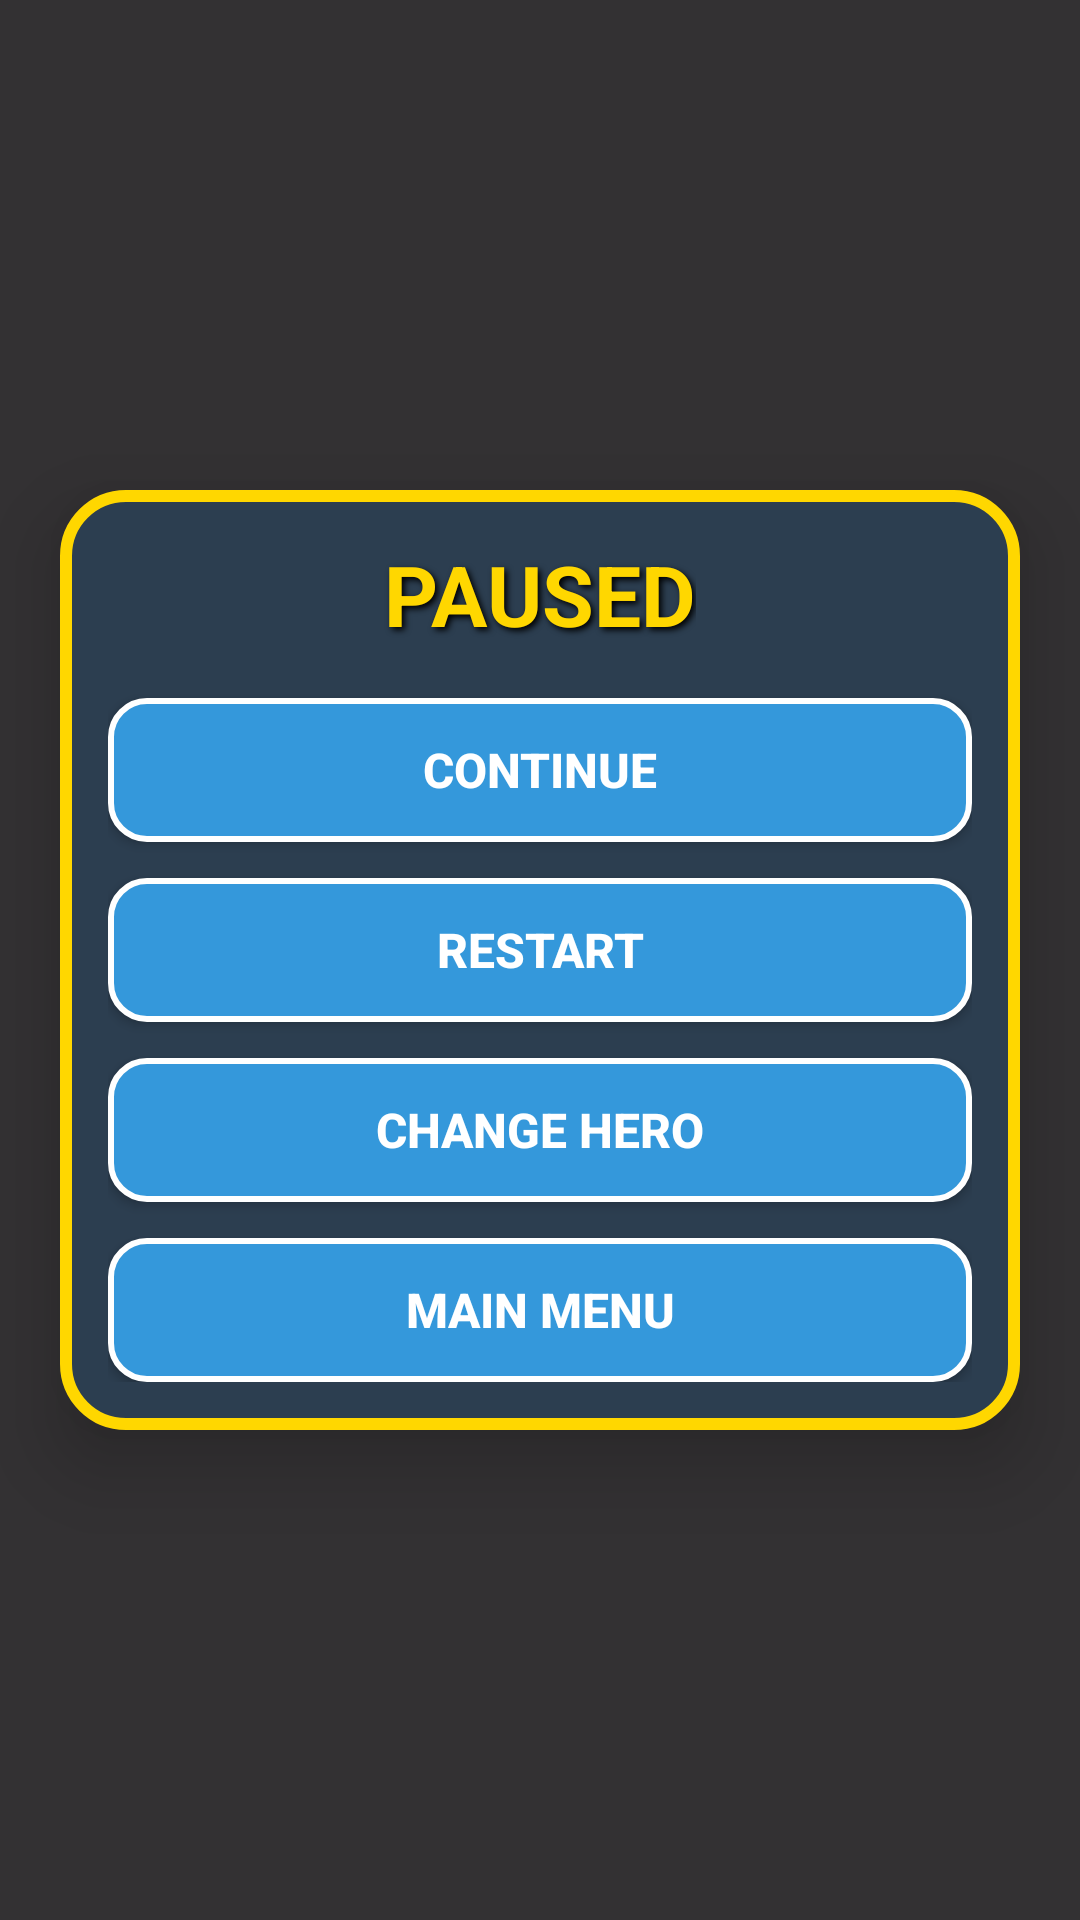

Layout XML and referenced resources for this Android screen:
<!-- AndroidManifest.xml: application theme Theme.Laptrinhgame2d -->
<!-- res/layout/dialog_pause_menu.xml -->
<?xml version="1.0" encoding="utf-8"?>
<RelativeLayout xmlns:android="http://schemas.android.com/apk/res/android"
    android:layout_width="match_parent"
    android:layout_height="match_parent"
    android:background="#CC000000">

    
    <LinearLayout
        android:layout_width="320dp"
        android:layout_height="wrap_content"
        android:layout_centerInParent="true"
        android:orientation="vertical"
        android:background="@drawable/pause_menu_bg"
        android:padding="16dp"
        android:elevation="16dp">

        
        <TextView
            android:layout_width="wrap_content"
            android:layout_height="wrap_content"
            android:layout_gravity="center"
            android:text="PAUSED"
            android:textSize="28sp"
            android:textStyle="bold"
            android:textColor="#FFD700"
            android:layout_marginBottom="16dp"
            android:shadowColor="#000000"
            android:shadowDx="3"
            android:shadowDy="3"
            android:shadowRadius="5" />

        
        <Button
            android:id="@+id/btnContinue"
            android:layout_width="match_parent"
            android:layout_height="48dp"
            android:text="CONTINUE"
            android:textSize="16sp"
            android:textStyle="bold"
            android:textColor="#FFFFFF"
            android:background="@drawable/button_pause_bg"
            android:layout_marginBottom="12dp"
            android:elevation="4dp" />

        
        <Button
            android:id="@+id/btnRestart"
            android:layout_width="match_parent"
            android:layout_height="48dp"
            android:text="RESTART"
            android:textSize="16sp"
            android:textStyle="bold"
            android:textColor="#FFFFFF"
            android:background="@drawable/button_pause_bg"
            android:layout_marginBottom="12dp"
            android:elevation="4dp" />

        
        <Button
            android:id="@+id/btnCharacterSelect"
            android:layout_width="match_parent"
            android:layout_height="48dp"
            android:text="CHANGE HERO"
            android:textSize="16sp"
            android:textStyle="bold"
            android:textColor="#FFFFFF"
            android:background="@drawable/button_pause_bg"
            android:layout_marginBottom="12dp"
            android:elevation="4dp" />

        
        <Button
            android:id="@+id/btnMainMenu"
            android:layout_width="match_parent"
            android:layout_height="48dp"
            android:text="MAIN MENU"
            android:textSize="16sp"
            android:textStyle="bold"
            android:textColor="#FFFFFF"
            android:background="@drawable/button_pause_bg"
            android:elevation="4dp" />

    </LinearLayout>

</RelativeLayout>
<!-- resources referenced by this layout -->
<resources>
  <!-- drawable button_pause_bg (drawable) -->
  <?xml version="1.0" encoding="utf-8"?>
  <shape xmlns:android="http://schemas.android.com/apk/res/android">
      <solid android:color="#3498DB" />
      <corners android:radius="12dp" />
      <stroke
          android:width="2dp"
          android:color="#FFFFFF" />
      <padding
          android:left="12dp"
          android:top="8dp"
          android:right="12dp"
          android:bottom="8dp" />
  </shape>
  <!-- drawable pause_menu_bg (drawable) -->
  <?xml version="1.0" encoding="utf-8"?>
  <shape xmlns:android="http://schemas.android.com/apk/res/android">
      <solid android:color="#2C3E50" />
      <corners android:radius="20dp" />
      <stroke
          android:width="4dp"
          android:color="#FFD700" />
      <padding
          android:left="16dp"
          android:top="16dp"
          android:right="16dp"
          android:bottom="16dp" />
  </shape>
  <style name="Theme.Laptrinhgame2d" parent="Base.Theme.Laptrinhgame2d" />
  <style name="Base.Theme.Laptrinhgame2d" parent="Theme.Material3.DayNight.NoActionBar">
          
          
      </style>
</resources>
